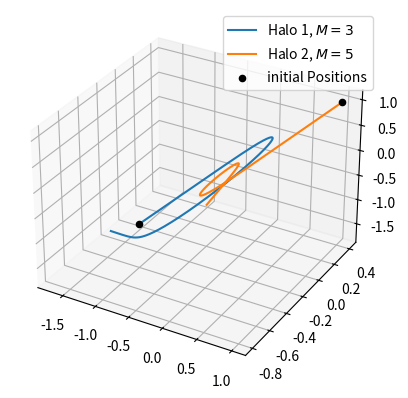

This figure's Python source:
import numpy as np
import matplotlib.pyplot as plt

def rk4_second_order(f, T0, R0, V0, M, dh):
    """
    Implementation of the fourth-order Runge-Kutta method
    to solve a second-order ordinary differential equation.

    Args:
    - f: Function representing the second-order ODE d^2y/dt^2 = f(t, y, z)
    - T0: Initial time
    - R0: Initial position of two halos
    - V0: Initial velocities of two halos
    - dh: Step size

    Returns:
    - t: time at one step after the initial time
    - y: position at time t + dh
    - v: velocity at time t + dh
    """

    t = T0

    # Initial Conditions of Dark Matter Halos

    r = R0.copy()
    v = V0.copy()

    # k1 coefficients
    k1_r = dh * v
    k1_v = dh * f(t, r, M)

    # k2 coefficients
    k2_r = dh * (v + k1_v/2)
    k2_v = dh * f(t + dh/2, r + k1_r/2, M)


    k3_r = dh * (v + k2_v/2)
    k3_v= dh * f(t + dh/2, r + k2_r/2, M)


    k4_r = dh * (v + k3_v)
    k4_v = dh * f(t + dh, r + k3_r,  M)


    r += dh * (k1_r + 2*k2_r + 2*k3_r + k4_r) / 6
    v += dh * (k1_v + 2*k2_v + 2*k3_v + k4_v) / 6
    
    t += dh

    # print(t, r)

    return [t, r, v]


# Setting up initial conditions
              # x     y      z
v0 = np.array([1.,    1.,     1., 
               -1.,  -1.,     -1.])

r0 = np.array([-1.,   -0.4,     -1., 
                1.,    0.4,      1.])

G = 0.65
M = [3, 5]

def f(T, R0, M):

    r1 = np.array(R0[:3])
    r2 = np.array(R0[3:])

    dr_vec = r1-r2
    dr = np.sum((r1-r2)**2)

    fx1 = -G * M[1] / (dr ** 3) * dr_vec[0]
    fy1 = -G * M[1] / (dr ** 3) * dr_vec[1]
    fz1 = -G * M[1] / (dr ** 3) * dr_vec[2]

    fx2 = G * M[0] / (dr ** 3) * dr_vec[0]
    fy2 = G * M[0] / (dr ** 3) * dr_vec[1]
    fz2 = G * M[0] / (dr ** 3) * dr_vec[2]

    F = np.array([fx1, fy1, fz1, fx2, fy2, fz2])

    return F

t0 = 0
dh = 0.005
num_steps = 100000  # number of steps

T = [t0]
R = [r0]
V = [v0]

t0 = 0

for i in range(0, num_steps):
    t0, r0, v0 = rk4_second_order(f, t0, r0, v0, M, dh)
    
    T.append(t0)
    R.append(r0)
    V.append(v0)

x1 = [RR[0] for RR in R]
x2 = [RR[3] for RR in R]

y1 = [RR[1] for RR in R]
y2 = [RR[4] for RR in R]

z1 = [RR[2] for RR in R]
z2 = [RR[5] for RR in R]


ax = plt.figure().add_subplot(projection='3d')
ax.plot(x1,y1,z1, label = r"Halo 1, $M = 3$")
ax.plot(x2,y2,z2, label = r"Halo 2, $M = 5$")
ax.scatter(x1[0], y1[0], z1[0], marker="o", color="black", label="initial Positions")
ax.scatter(x2[0], y2[0], z2[0], marker="o", color="black")
ax.legend()
plt.show()
